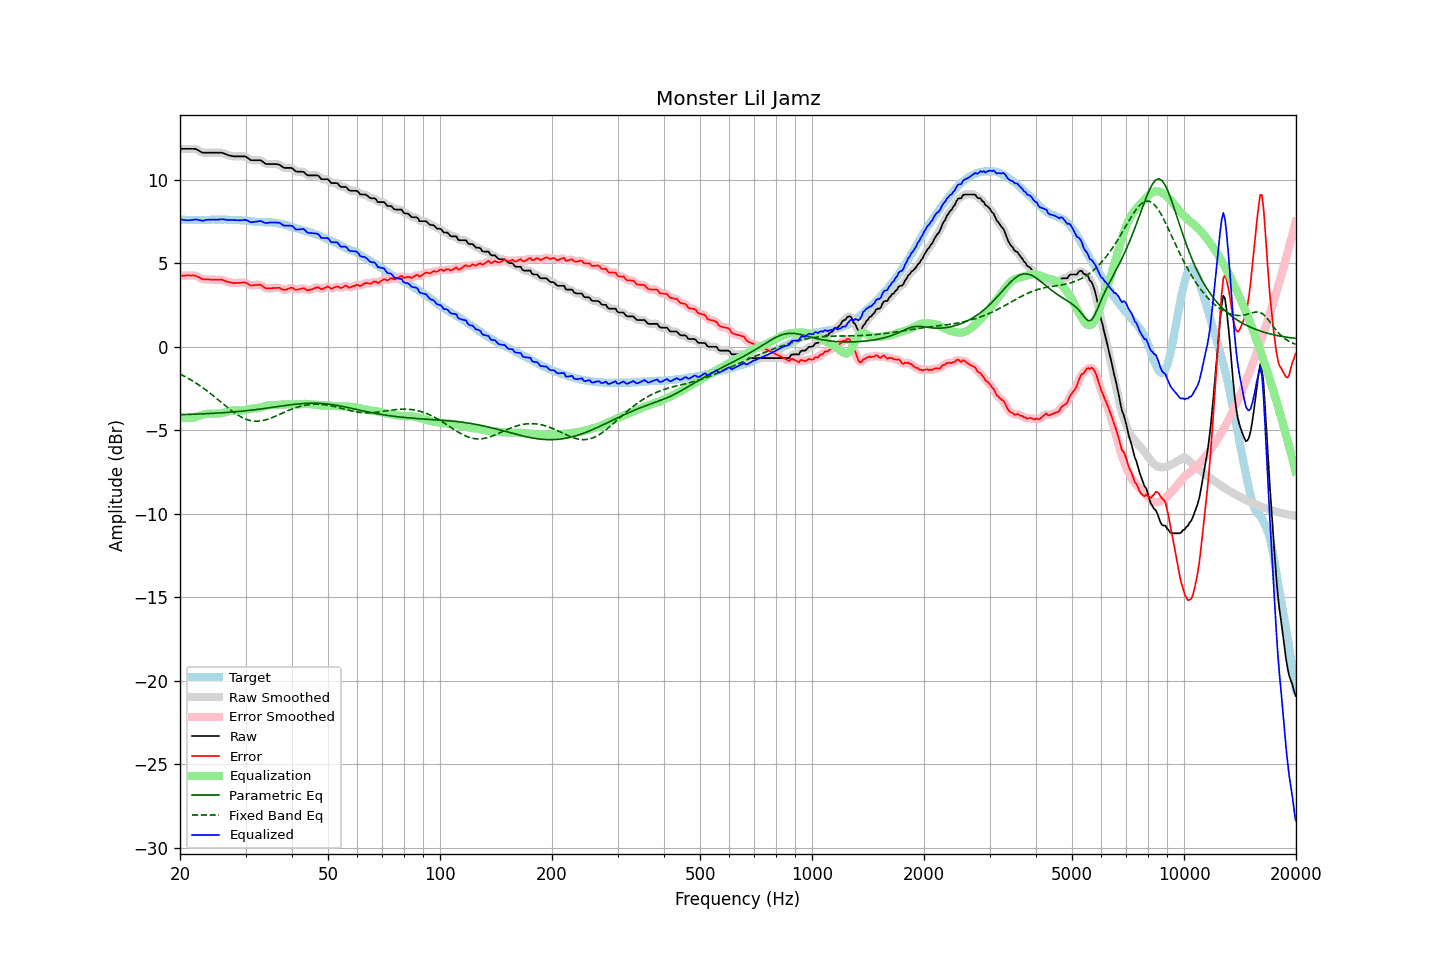

The data file committed next to this chart (first rows):
frequency, raw, error, smoothed, error_smoothed, equalization, parametric_eq, fixed_band_eq, equalized_raw, equalized_smoothed, target
20.00, 11.84, 4.24, 11.84, 4.24, -4.21, -4.07, -1.64, 7.63, 7.63, 7.61
20.20, 11.84, 4.25, 11.84, 4.24, -4.24, -4.07, -1.69, 7.61, 7.61, 7.60
20.40, 11.84, 4.25, 11.84, 4.25, -4.26, -4.07, -1.74, 7.59, 7.59, 7.60
20.61, 11.84, 4.25, 11.84, 4.25, -4.27, -4.07, -1.79, 7.58, 7.58, 7.60
20.81, 11.84, 4.27, 11.84, 4.26, -4.28, -4.06, -1.84, 7.57, 7.57, 7.58
21.02, 11.84, 4.27, 11.84, 4.26, -4.28, -4.06, -1.89, 7.57, 7.57, 7.58
21.23, 11.84, 4.27, 11.84, 4.27, -4.27, -4.06, -1.95, 7.57, 7.57, 7.58
21.44, 11.84, 4.26, 11.85, 4.26, -4.27, -4.05, -2.00, 7.58, 7.58, 7.59
21.66, 11.84, 4.27, 11.85, 4.26, -4.25, -4.05, -2.06, 7.59, 7.59, 7.58
21.87, 11.84, 4.25, 11.84, 4.25, -4.23, -4.05, -2.12, 7.61, 7.61, 7.59
22.09, 11.82, 4.24, 11.82, 4.23, -4.21, -4.04, -2.18, 7.62, 7.61, 7.58
22.31, 11.77, 4.18, 11.78, 4.19, -4.17, -4.04, -2.25, 7.60, 7.60, 7.59
22.54, 11.72, 4.15, 11.72, 4.14, -4.14, -4.03, -2.31, 7.58, 7.58, 7.58
22.76, 11.66, 4.08, 11.66, 4.09, -4.11, -4.03, -2.38, 7.55, 7.56, 7.58
22.99, 11.61, 4.04, 11.63, 4.05, -4.08, -4.03, -2.45, 7.54, 7.55, 7.58
23.22, 11.61, 4.04, 11.61, 4.03, -4.05, -4.02, -2.52, 7.56, 7.56, 7.58
23.45, 11.61, 4.03, 11.61, 4.02, -4.03, -4.02, -2.59, 7.58, 7.58, 7.59
23.69, 11.61, 4.03, 11.61, 4.03, -4.02, -4.01, -2.66, 7.60, 7.60, 7.59
23.92, 11.61, 4.03, 11.61, 4.02, -4.01, -4.01, -2.73, 7.60, 7.60, 7.59
24.16, 11.61, 4.02, 11.61, 4.02, -4.01, -4.00, -2.81, 7.61, 7.61, 7.60
24.40, 11.61, 4.01, 11.61, 4.01, -4.01, -4.00, -2.88, 7.60, 7.60, 7.61
24.65, 11.61, 4.01, 11.61, 4.01, -4.01, -3.99, -2.96, 7.60, 7.60, 7.61
24.89, 11.61, 4.01, 11.61, 4.01, -4.02, -3.99, -3.04, 7.60, 7.60, 7.61
25.14, 11.61, 4.02, 11.61, 4.01, -4.01, -3.98, -3.12, 7.60, 7.60, 7.60
25.39, 11.61, 4.01, 11.62, 4.01, -4.01, -3.97, -3.20, 7.61, 7.61, 7.61
25.65, 11.61, 4.01, 11.62, 4.01, -4.00, -3.97, -3.28, 7.62, 7.62, 7.61
25.91, 11.61, 4.01, 11.61, 4.00, -3.98, -3.96, -3.36, 7.63, 7.62, 7.60
26.16, 11.58, 3.97, 11.58, 3.97, -3.96, -3.95, -3.44, 7.62, 7.62, 7.61
26.43, 11.54, 3.94, 11.55, 3.94, -3.94, -3.95, -3.52, 7.61, 7.61, 7.61
26.69, 11.50, 3.90, 11.50, 3.90, -3.91, -3.94, -3.60, 7.59, 7.59, 7.61
26.96, 11.46, 3.88, 11.47, 3.88, -3.88, -3.93, -3.68, 7.58, 7.59, 7.59
27.23, 11.44, 3.86, 11.44, 3.85, -3.86, -3.93, -3.75, 7.59, 7.58, 7.59
27.50, 11.42, 3.84, 11.42, 3.83, -3.84, -3.92, -3.83, 7.59, 7.58, 7.59
27.77, 11.40, 3.81, 11.41, 3.81, -3.82, -3.91, -3.90, 7.58, 7.58, 7.60
28.05, 11.39, 3.81, 11.40, 3.81, -3.82, -3.90, -3.97, 7.58, 7.58, 7.59
28.33, 11.39, 3.82, 11.39, 3.81, -3.82, -3.89, -4.03, 7.57, 7.57, 7.58
28.62, 11.39, 3.83, 11.39, 3.82, -3.83, -3.89, -4.10, 7.57, 7.57, 7.57
28.90, 11.39, 3.82, 11.39, 3.82, -3.83, -3.88, -4.15, 7.56, 7.56, 7.58
29.19, 11.39, 3.83, 11.40, 3.83, -3.83, -3.87, -4.21, 7.57, 7.57, 7.57
29.48, 11.39, 3.85, 11.40, 3.84, -3.82, -3.86, -4.26, 7.57, 7.58, 7.55
29.78, 11.39, 3.85, 11.39, 3.84, -3.80, -3.85, -4.30, 7.59, 7.59, 7.55
30.08, 11.37, 3.83, 11.36, 3.82, -3.78, -3.84, -4.34, 7.59, 7.58, 7.55
30.38, 11.30, 3.78, 11.30, 3.77, -3.76, -3.83, -4.38, 7.54, 7.54, 7.53
30.68, 11.23, 3.72, 11.24, 3.72, -3.74, -3.82, -4.41, 7.50, 7.50, 7.52
30.99, 11.16, 3.66, 11.18, 3.68, -3.72, -3.81, -4.43, 7.44, 7.46, 7.51
31.30, 11.16, 3.67, 11.16, 3.66, -3.71, -3.80, -4.45, 7.46, 7.45, 7.50
31.61, 11.16, 3.68, 11.16, 3.67, -3.70, -3.78, -4.46, 7.47, 7.46, 7.49
31.93, 11.16, 3.69, 11.16, 3.69, -3.69, -3.77, -4.46, 7.48, 7.48, 7.47
32.24, 11.16, 3.69, 11.17, 3.70, -3.68, -3.76, -4.47, 7.49, 7.49, 7.48
32.57, 11.16, 3.70, 11.17, 3.71, -3.66, -3.75, -4.46, 7.50, 7.51, 7.46
32.89, 11.16, 3.70, 11.15, 3.69, -3.64, -3.74, -4.45, 7.52, 7.51, 7.46
33.22, 11.11, 3.65, 11.10, 3.65, -3.62, -3.72, -4.43, 7.49, 7.48, 7.46
33.55, 11.03, 3.58, 11.04, 3.58, -3.59, -3.71, -4.42, 7.44, 7.45, 7.45
33.89, 10.96, 3.51, 10.98, 3.53, -3.56, -3.70, -4.39, 7.40, 7.42, 7.46
34.23, 10.93, 3.50, 10.94, 3.49, -3.53, -3.68, -4.36, 7.40, 7.41, 7.44
34.57, 10.93, 3.49, 10.93, 3.48, -3.51, -3.67, -4.33, 7.42, 7.42, 7.45
34.92, 10.93, 3.50, 10.93, 3.49, -3.50, -3.66, -4.30, 7.43, 7.43, 7.44
35.27, 10.93, 3.49, 10.93, 3.50, -3.50, -3.64, -4.26, 7.44, 7.44, 7.45
35.62, 10.93, 3.51, 10.93, 3.51, -3.50, -3.63, -4.22, 7.43, 7.43, 7.42
35.97, 10.93, 3.52, 10.93, 3.51, -3.50, -3.61, -4.18, 7.43, 7.43, 7.42
... 635 more rows
